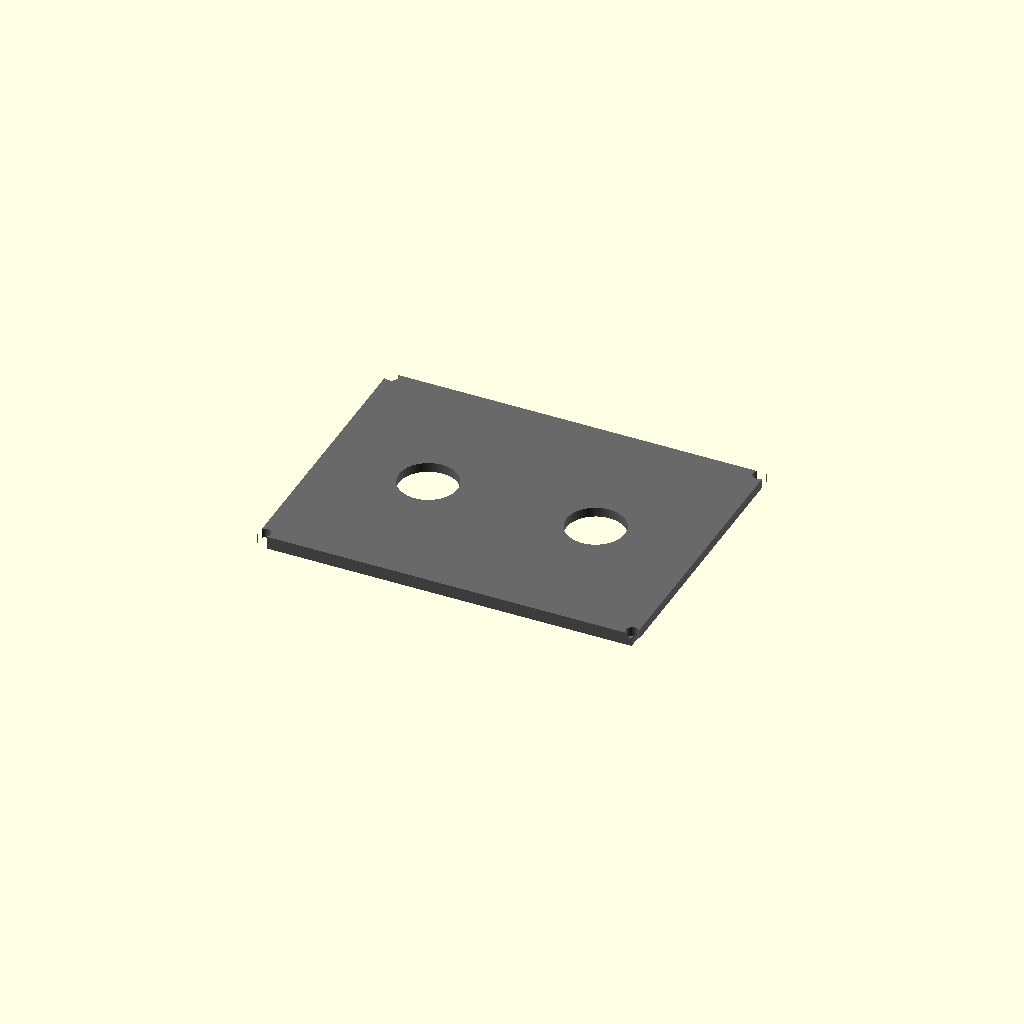
Cell 1: rendered with the file's own defaults.
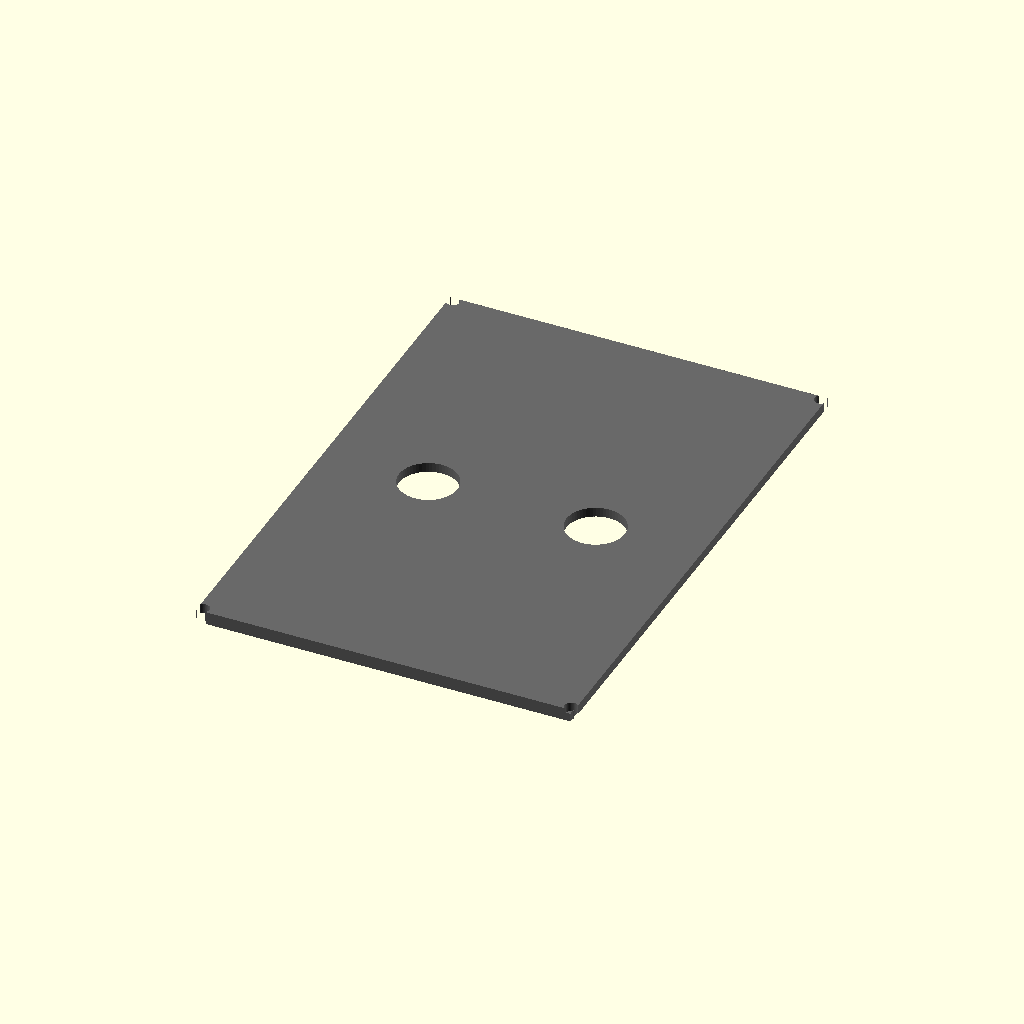
Cell 2: the same model with box_w = 220.
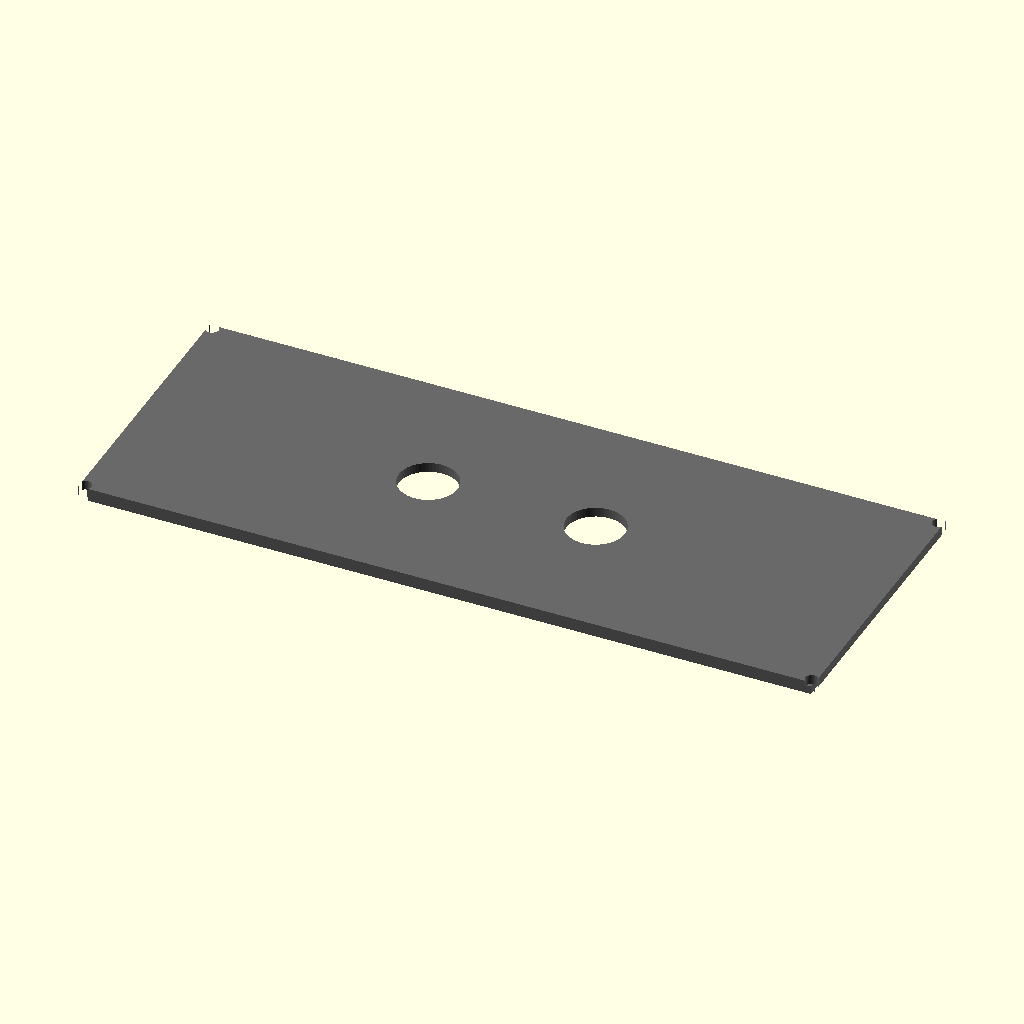
Cell 3: the same model with box_l = 300.
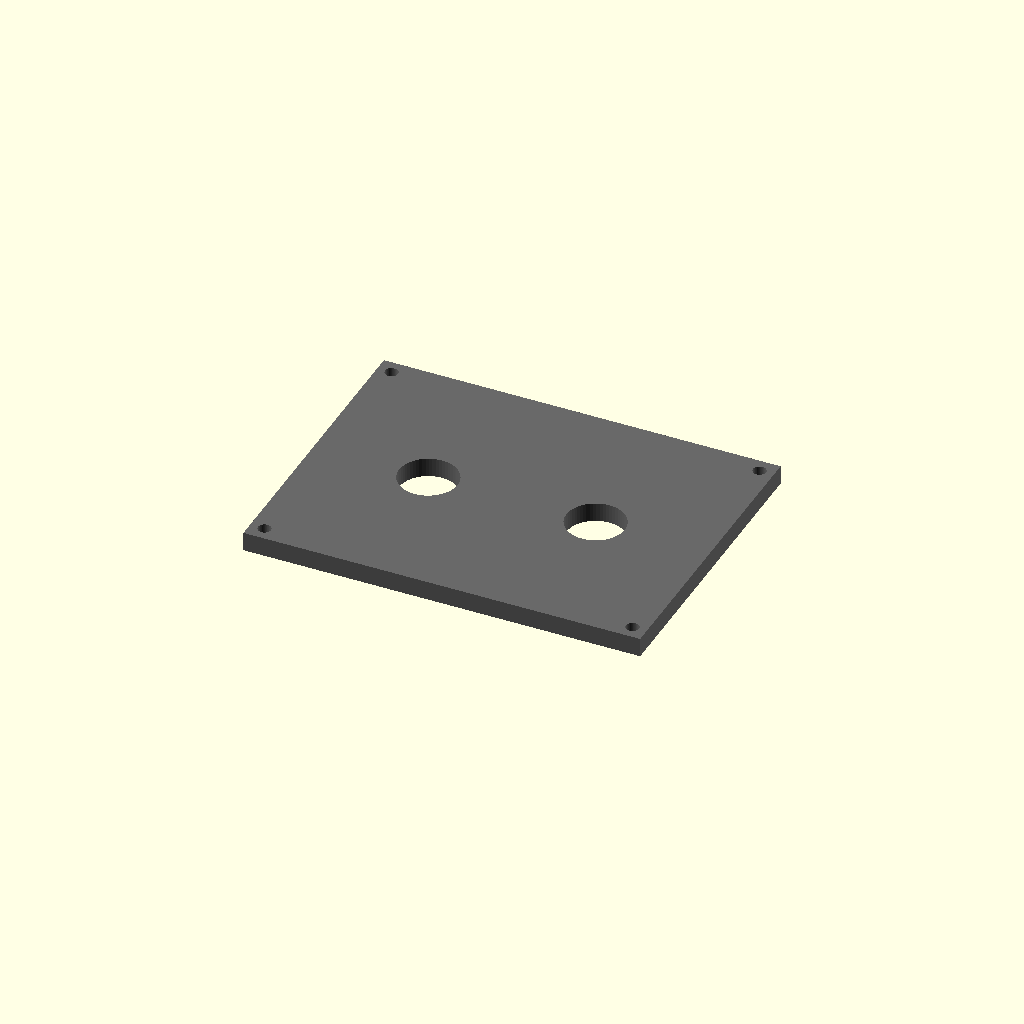
Cell 4: the same model with wall_t = 8.
One fixed orthographic camera (rotation 55°, 0°, 25°; colour scheme Cornfield) for every cell.
The OpenSCAD source (src/weatherproof_lid.scad):
// UNIVAC IX Smart Farm Mechanical Layer: Weatherproof Bolt-Down Lid
// Integrates an inverted compression ridge and panels for circular twist-lock connectors

$fn = 60;
box_w = 110;
box_l = 150;
wall_t = 4;
gasket_w = 2.6; // Slightly narrower than groove for dynamic friction fit
gasket_h = 3.5; // Extrudes down into the base track

module bolt_down_lid() {
    union() {
        // Main structural top plate
        difference() {
            cube([box_l + (wall_t * 2), box_w + (wall_t * 2), wall_t], center=true);
            
            // 4x Perimeter structural bolt clearance channels (M5 clear)
            for(x = [-(box_l/2) - 2, (box_l/2) + 2]) {
                for(y = [-(box_w/2) - 2, (box_w/2) + 2]) {
                    translate([x, y, 0]) cylinder(h=wall_t + 2, r=2.7, center=true);
                }
            }
            
            // Cutouts for Flush-Mounted Circular Twist-Lock Connectors (e.g., Amphenol/MIL-SPEC)
            translate([-35, 0, 0]) cylinder(h=wall_t + 2, r=12.2, center=true); // Main Twist-Lock Bus A
            translate([35, 0, 0]) cylinder(h=wall_t + 2, r=12.2, center=true);  // Main Twist-Lock Bus B
        }
        
        // Inverted Compression Ridge (Extrudes downwards into the base groove)
        translate([0, 0, -(wall_t/2) - (gasket_h/2)]) {
            difference() {
                cube([box_l + gasket_w, box_w + gasket_w, gasket_h], center=true);
                cube([box_l - gasket_w, box_w - gasket_w, gasket_h + 1], center=true);
            }
        }
    }
}

// Render the top enclosure lid interface
color("DimGray") bolt_down_lid();
Customizer parameters (derived from the source; name, type, default, range or options):
box_w: number, default 110
box_l: number, default 150
wall_t: number, default 4
gasket_w: number, default 2.6
gasket_h: number, default 3.5
